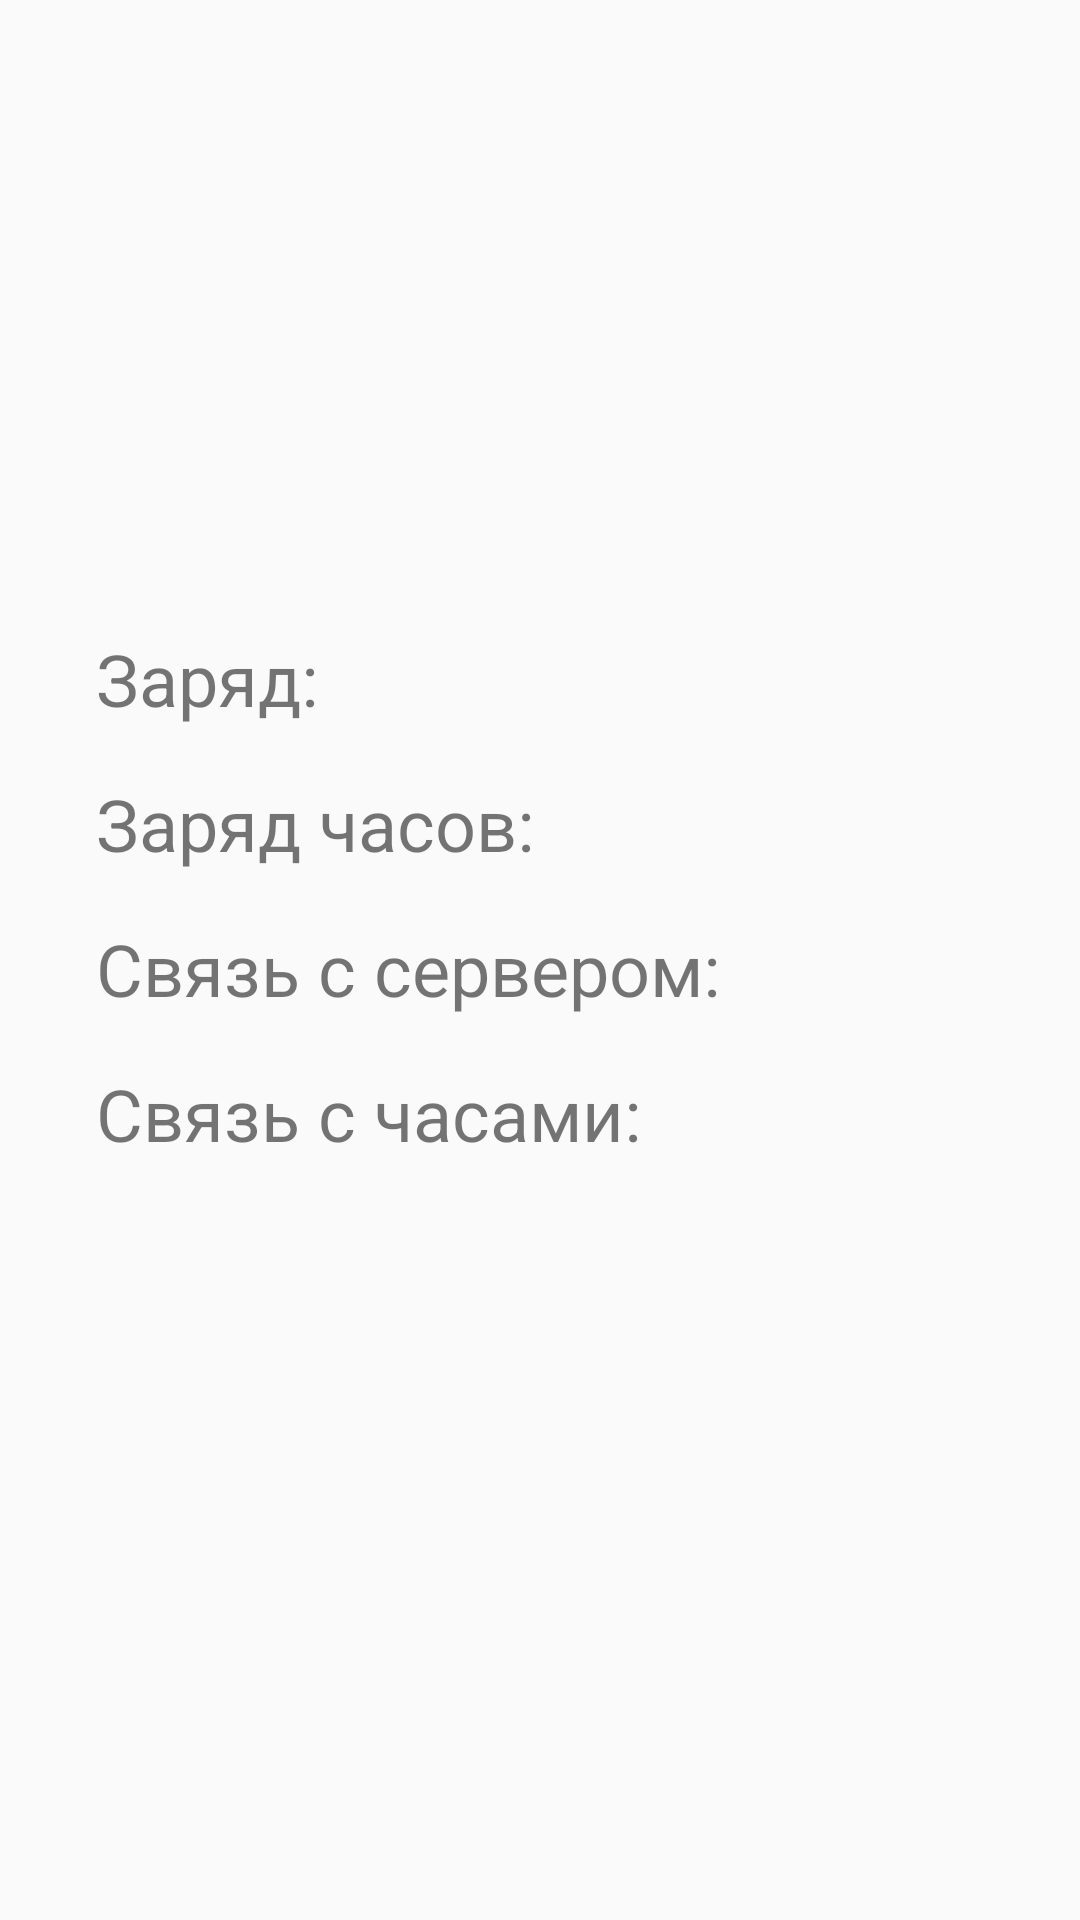

Produce the Android XML layout that renders to this screen, including the resource entries it uses.
<!-- AndroidManifest.xml: application theme AppTheme -->
<!-- res/layout/fragment_home.xml -->
<?xml version="1.0" encoding="utf-8"?>
<androidx.constraintlayout.widget.ConstraintLayout xmlns:android="http://schemas.android.com/apk/res/android"
    xmlns:app="http://schemas.android.com/apk/res-auto"
    xmlns:tools="http://schemas.android.com/tools"
    android:layout_width="match_parent"
    android:layout_height="match_parent"
    tools:context=".ui.home.HomeFragment">

    <ImageView
        android:id="@+id/deviceStatelIV"
        android:layout_width="@dimen/def_interval"
        android:layout_height="@dimen/def_interval"
        android:layout_marginEnd="@dimen/def_interval"
        app:layout_constraintBottom_toBottomOf="@+id/textViewDeviceState"
        app:layout_constraintEnd_toEndOf="parent"
        app:layout_constraintTop_toBottomOf="@+id/textViewServerAvial" />

    <TextView
        android:id="@+id/TextViewCharge"
        style="@style/TextView"
        android:layout_width="wrap_content"
        android:layout_height="wrap_content"
        android:layout_marginStart="@dimen/def_interval"
        android:layout_marginTop="50dp"
        android:text="Заряд: "
        app:layout_constraintStart_toStartOf="parent"
        app:layout_constraintTop_toBottomOf="@+id/timerTV" />

    <TextView
        android:id="@+id/textViewCharge"
        style="@style/TextView"
        android:layout_width="wrap_content"
        android:layout_height="wrap_content"
        android:layout_marginStart="32dp"
        android:layout_marginTop="16dp"
        android:text="Заряд часов: "
        app:layout_constraintStart_toStartOf="parent"
        app:layout_constraintTop_toBottomOf="@+id/TextViewCharge" />

    <TextView
        android:id="@+id/chargeSmartTV"
        android:layout_width="wrap_content"
        android:layout_height="wrap_content"
        android:layout_marginEnd="@dimen/def_interval"
        android:textSize="24dp"
        app:layout_constraintEnd_toEndOf="parent"
        app:layout_constraintTop_toTopOf="@+id/TextViewCharge" />

    <TextView
        android:id="@+id/chargeDeviceTV2"
        android:layout_width="wrap_content"
        android:layout_height="wrap_content"
        android:layout_marginEnd="32dp"
        android:textSize="24dp"
        app:layout_constraintBottom_toBottomOf="@+id/textViewCharge"
        app:layout_constraintEnd_toEndOf="parent"
        app:layout_constraintTop_toTopOf="@+id/textViewCharge" />

    <TextView
        android:id="@+id/timerTV"
        android:layout_width="wrap_content"
        android:layout_height="wrap_content"
        android:layout_marginStart="@dimen/def_interval"
        android:layout_marginTop="80dp"
        android:textAlignment="center"
        android:textSize="60dp"
        app:layout_constraintStart_toStartOf="parent"
        app:layout_constraintTop_toTopOf="parent" />

    <TextView
        android:id="@+id/textViewServerAvial"
        android:layout_width="wrap_content"
        android:layout_height="wrap_content"
        android:layout_marginStart="32dp"
        android:layout_marginTop="16dp"
        android:text="Связь с сервером: "
        android:textSize="24dp"
        app:layout_constraintStart_toStartOf="parent"
        app:layout_constraintTop_toBottomOf="@+id/textViewCharge" />

    <TextView
        android:id="@+id/textViewDeviceState"
        android:layout_width="wrap_content"
        android:layout_height="wrap_content"
        android:layout_marginStart="32dp"
        android:layout_marginTop="16dp"
        android:text="Связь с часами:"
        android:textSize="24dp"
        app:layout_constraintStart_toStartOf="parent"
        app:layout_constraintTop_toBottomOf="@+id/textViewServerAvial" />

    <ImageView
        android:id="@+id/serverAvialIV"
        android:layout_width="@dimen/def_interval"
        android:layout_height="@dimen/def_interval"
        android:layout_marginEnd="@dimen/def_interval"
        android:layout_marginRight="@dimen/def_interval"
        app:layout_constraintBottom_toBottomOf="@+id/textViewServerAvial"
        app:layout_constraintEnd_toEndOf="parent"
        app:layout_constraintTop_toTopOf="@+id/textViewServerAvial"
        />

</androidx.constraintlayout.widget.ConstraintLayout>
<!-- resources referenced by this layout -->
<resources>
  <dimen name="def_interval">32dp</dimen>
  <style name="TextView">
          <item name="android:textSize">24dp</item>
      </style>
  <style name="AppTheme" parent="Theme.AppCompat.Light.DarkActionBar">
          
          <item name="colorPrimary">@color/colorPrimary</item>
          <item name="colorPrimaryDark">@color/colorPrimaryDark</item>
          <item name="colorAccent">@color/colorAccent</item>
      </style>
  <color name="colorPrimary">#6200EE</color>
  <color name="colorPrimaryDark">#3700B3</color>
  <color name="colorAccent">#03DAC5</color>
</resources>
